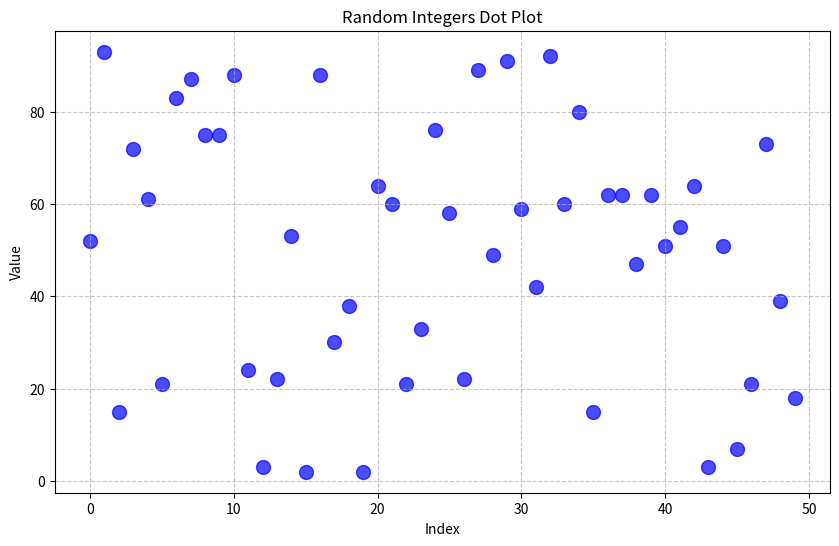

Reproduce this figure in Python.
import matplotlib.pyplot as plt
import numpy as np

# Generate 50 random integers
np.random.seed(42)  # for reproducibility
random_integers = np.random.randint(1, 100, 50)

# Create the dot plot
plt.figure(figsize=(10, 6))
plt.scatter(range(len(random_integers)), random_integers, 
            color='blue', alpha=0.7, s=100)

plt.title('Random Integers Dot Plot')
plt.xlabel('Index')
plt.ylabel('Value')
plt.grid(True, linestyle='--', alpha=0.7)

plt.show()

# Print the list of random integers for reference
print(random_integers.tolist())
